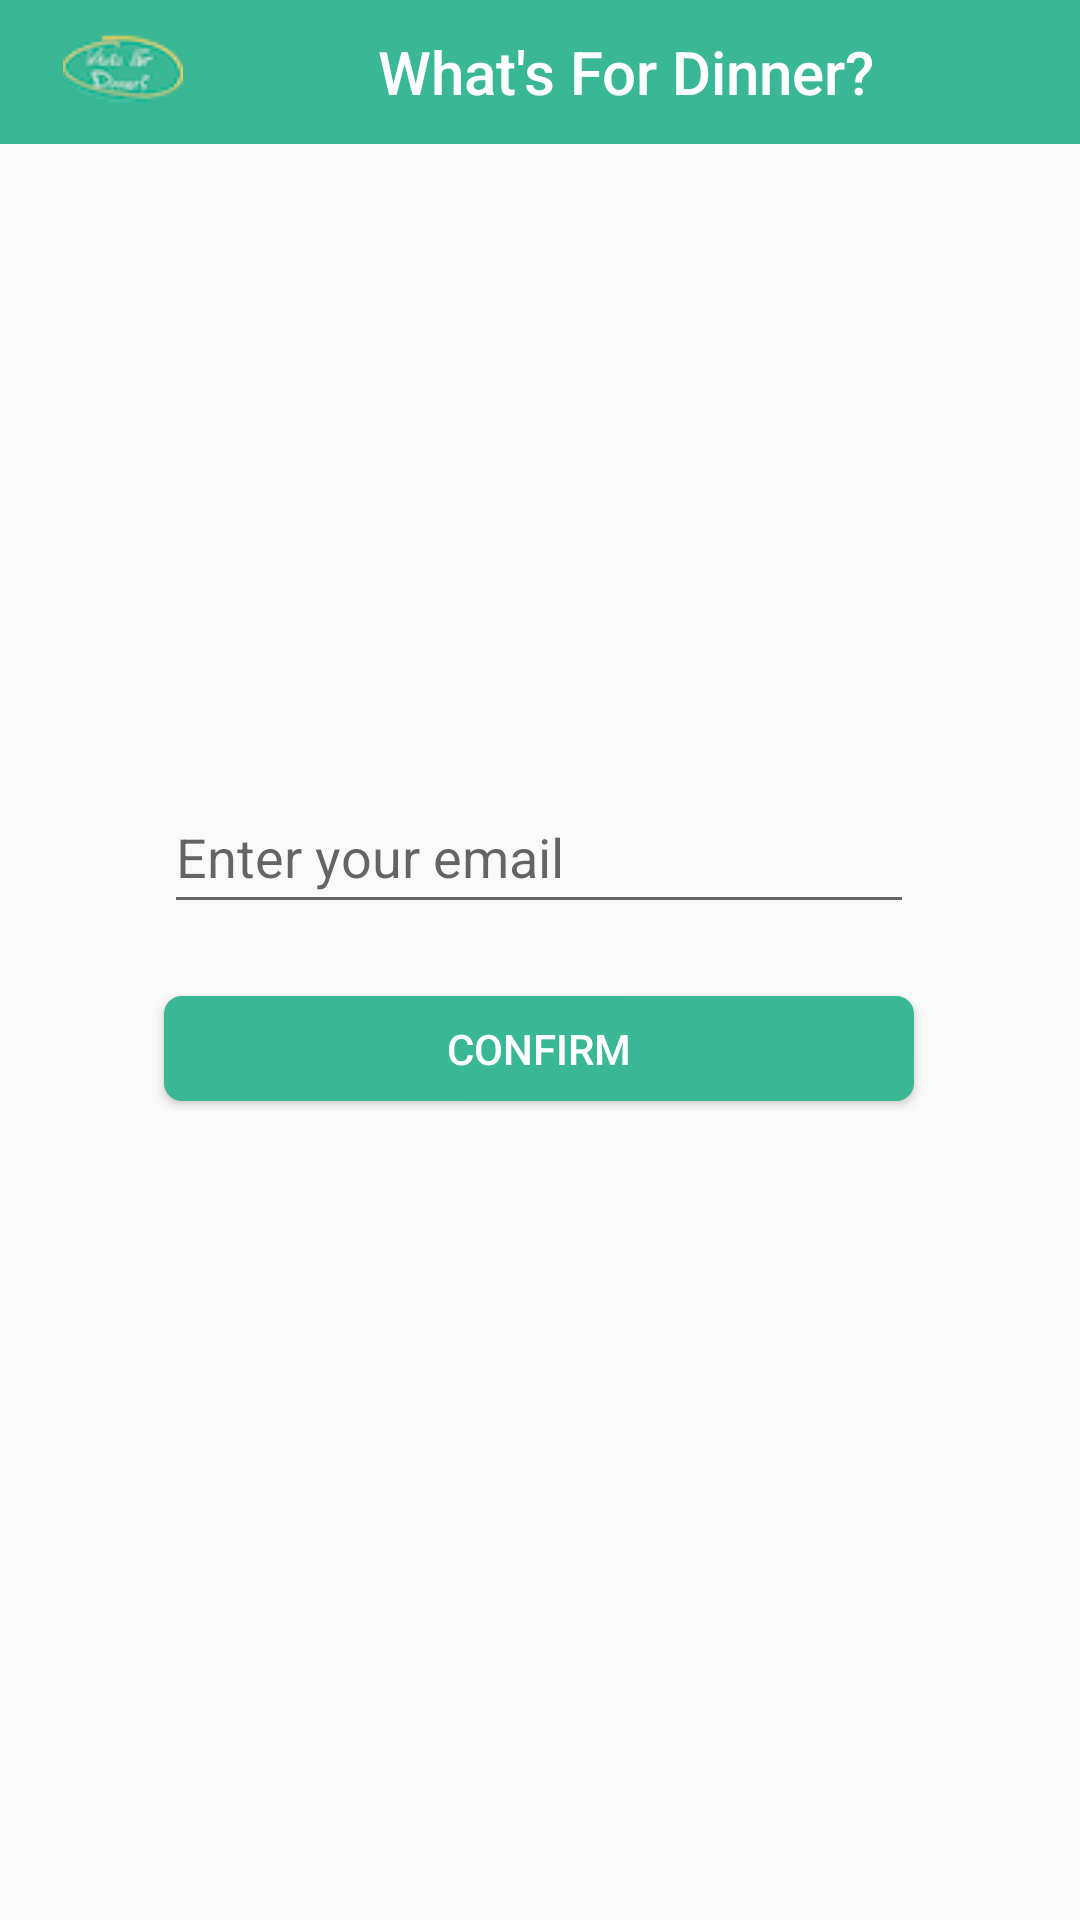

This screen was rendered from an Android layout file. Write that file and the resources it references.
<!-- AndroidManifest.xml: application theme Theme.WhatsForDinnerApp -->
<!-- res/layout/fragment_forget_password.xml -->
<?xml version="1.0" encoding="utf-8"?>
<androidx.constraintlayout.widget.ConstraintLayout xmlns:android="http://schemas.android.com/apk/res/android"
    xmlns:app="http://schemas.android.com/apk/res-auto"
    xmlns:tools="http://schemas.android.com/tools"
    android:layout_width="match_parent"
    android:layout_height="match_parent"
    tools:context=".ui.ForgetPasswordActivity">

    <androidx.appcompat.widget.Toolbar
        android:id="@+id/toolbar3"
        android:layout_width="409dp"
        android:layout_height="48dp"
        android:background="#3AB795"
        android:minHeight="?attr/actionBarSize"
        android:theme="?attr/actionBarTheme"
        app:layout_constraintEnd_toEndOf="parent"
        app:layout_constraintStart_toStartOf="parent"
        app:layout_constraintTop_toTopOf="parent" />

    <androidx.appcompat.widget.Toolbar
        android:id="@+id/toolbar2"
        android:layout_width="350dp"
        android:layout_height="48dp"
        android:background="#3AB795"
        android:maxHeight="?attr/actionBarSize"
        android:minHeight="?attr/actionBarSize"
        android:theme="?attr/actionBarTheme"
        app:layout_constraintEnd_toEndOf="parent"
        app:layout_constraintStart_toStartOf="parent"
        app:layout_constraintTop_toTopOf="parent"
        app:logo="@drawable/logo_40"
        app:title="             What's For Dinner?"
        app:titleTextColor="@color/white" />

    <TextView
        android:id="@+id/forgetPasswordView"
        android:layout_width="0dp"
        android:layout_height="0dp"
        app:layout_constraintBottom_toBottomOf="parent"
        app:layout_constraintEnd_toEndOf="parent"
        app:layout_constraintStart_toStartOf="parent"
        app:layout_constraintTop_toTopOf="parent" />

    <EditText
        android:id="@+id/et_forget_password_email"
        android:layout_width="250dp"
        android:layout_height="wrap_content"
        android:layout_marginTop="260dp"
        android:ems="10"
        android:hint="@string/forget_password_email_field"
        android:minHeight="48dp"
        app:layout_constraintEnd_toEndOf="parent"
        app:layout_constraintHorizontal_bias="0.496"
        app:layout_constraintStart_toStartOf="parent"
        app:layout_constraintTop_toTopOf="parent" />

    <Button
        android:id="@+id/btn_forget_password_confirm"
        android:layout_width="250dp"
        android:layout_height="35dp"
        android:layout_marginTop="24dp"
        android:background="@drawable/main_button"
        android:text="@string/password_confirm_button"
        android:textColor="@color/white"
        app:layout_constraintEnd_toEndOf="parent"
        app:layout_constraintHorizontal_bias="0.498"
        app:layout_constraintStart_toStartOf="parent"
        app:layout_constraintTop_toBottomOf="@+id/et_forget_password_email" />


</androidx.constraintlayout.widget.ConstraintLayout>
<!-- resources referenced by this layout -->
<resources>
  <!-- drawable logo_40: png bitmap (drawable, 3781 bytes) -->
  <!-- drawable main_button (drawable) -->
  <?xml version="1.0" encoding="utf-8"?>
  <shape xmlns:android="http://schemas.android.com/apk/res/android" android:shape="rectangle">
  <solid android:color="#3AB795" />
      <corners android:radius="6dp" />
  </shape>
  <string name="forget_password_email_field">Enter your email</string>
  <string name="password_confirm_button">Confirm</string>
  <style name="Theme.WhatsForDinnerApp" parent="Theme.AppCompat.Light.NoActionBar">
          
          <item name="colorPrimary">@color/purple_500</item>
          <item name="colorPrimaryVariant">@color/purple_700</item>
          <item name="colorOnPrimary">@color/white</item>
          
          <item name="colorSecondary">@color/teal_200</item>
          <item name="colorSecondaryVariant">@color/teal_700</item>
          <item name="colorOnSecondary">@color/black</item>
          
          <item name="android:statusBarColor" tools:targetApi="l">?attr/colorPrimaryVariant</item>
          
      </style>
  <!-- not gathered from this repository: default colours our renderer supplied (Android Studio template values) -->
  <color name="purple_500">#FF6200EE</color>
  <color name="purple_700">#FF3700B3</color>
  <color name="teal_200">#FF03DAC5</color>
  <color name="teal_700">#FF018786</color>
  <color name="black">#FF000000</color>
  <color name="white">#FFFFFFFF</color>
</resources>
